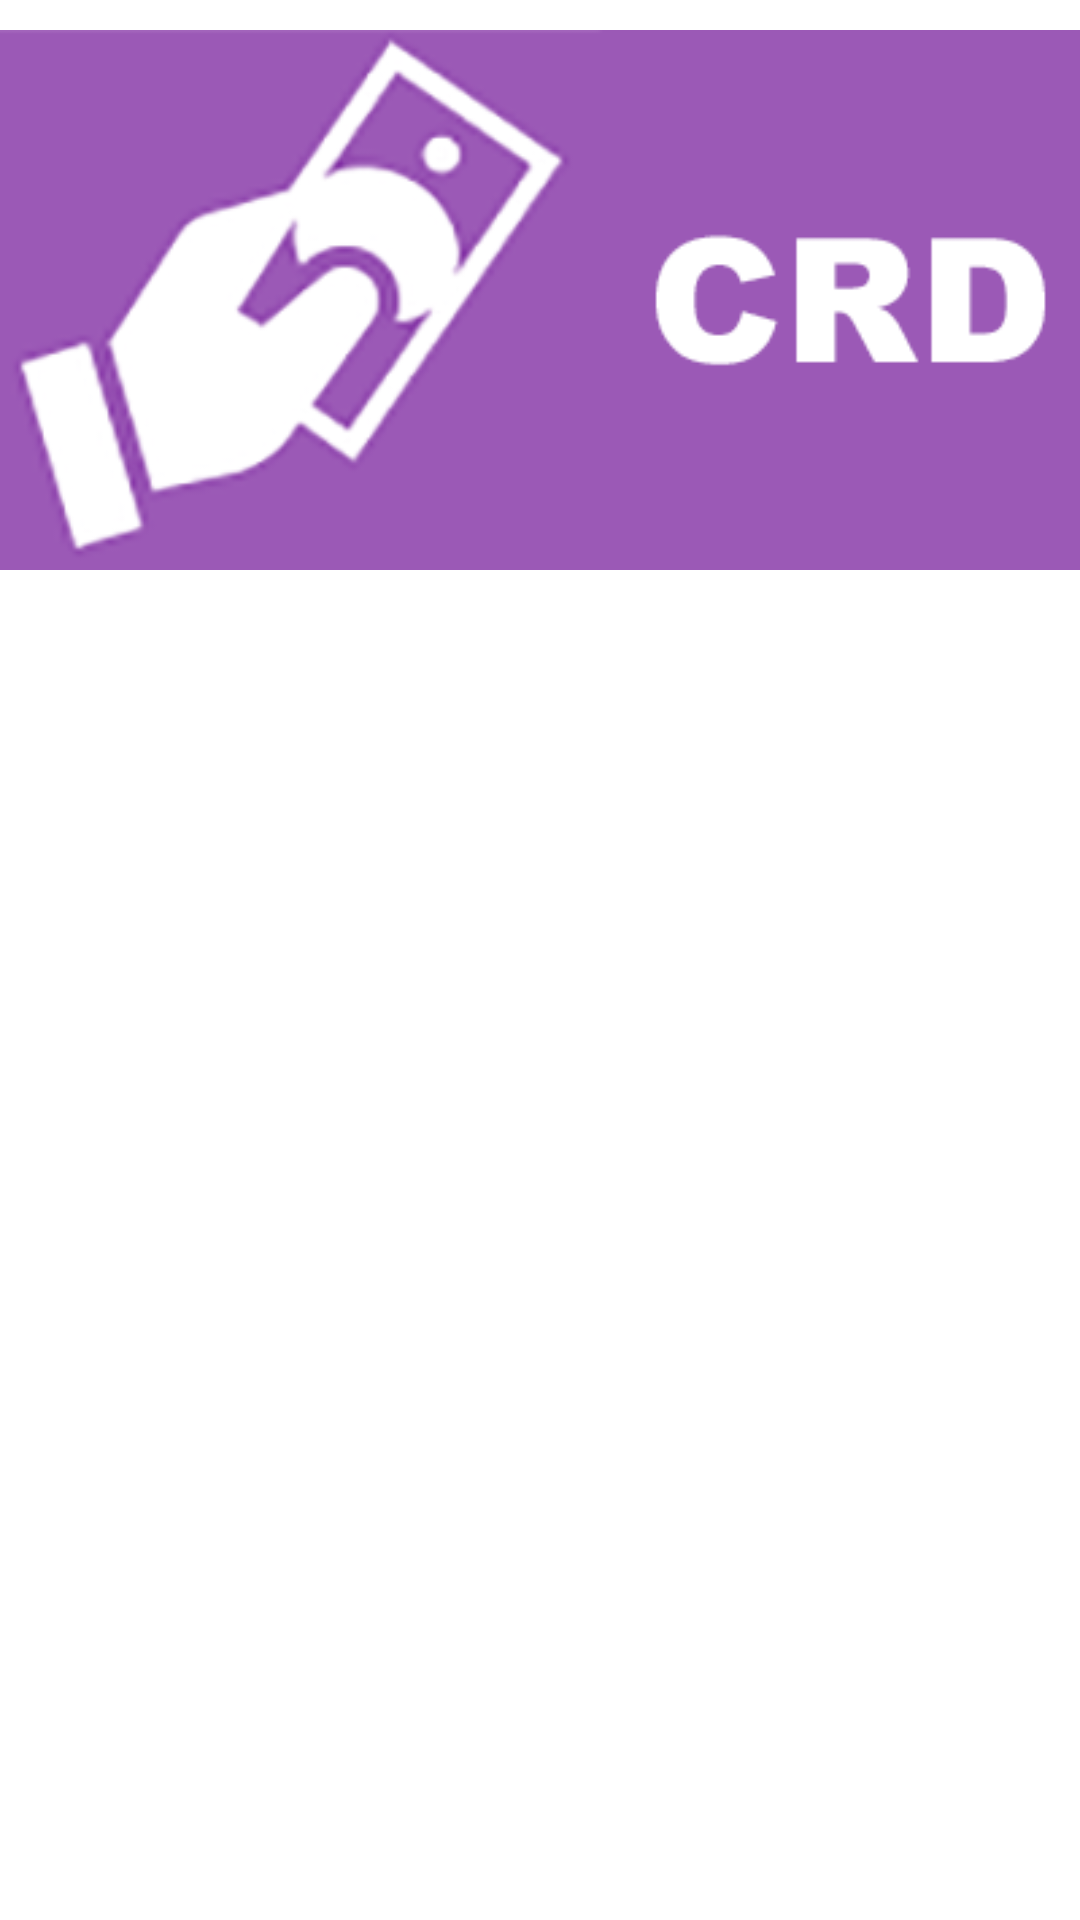

Android layout source for this screen:
<!-- AndroidManifest.xml: application theme AppTheme -->
<!-- res/layout/widcrd.xml -->
<?xml version="1.0" encoding="utf-8"?>
<LinearLayout xmlns:android="http://schemas.android.com/apk/res/android"
    android:id="@+id/layout"
    android:layout_width="match_parent"
    android:layout_height="match_parent"
    android:layout_margin="8dip"
    android:orientation="vertical">

    <ImageView
        android:id="@+id/crdView"
        android:layout_width="wrap_content"
        android:layout_height="wrap_content"
        android:src="@drawable/crdp"/>
</LinearLayout>
<!-- resources referenced by this layout -->
<resources>
  <!-- drawable crdp: png bitmap (drawable, 40945 bytes) -->
  <style name="AppTheme" parent="Theme.AppCompat.Light.DarkActionBar">
          
          <item name="colorPrimary">@color/design_default_color_primary</item>
          <item name="colorPrimaryDark">@color/design_default_color_primary_dark</item>
          <item name="colorAccent">@color/colorAccent</item>
          <item name="android:colorBackground">@android:color/background_light</item>
      </style>
  <color name="colorAccent">#5a8a28</color>
</resources>
